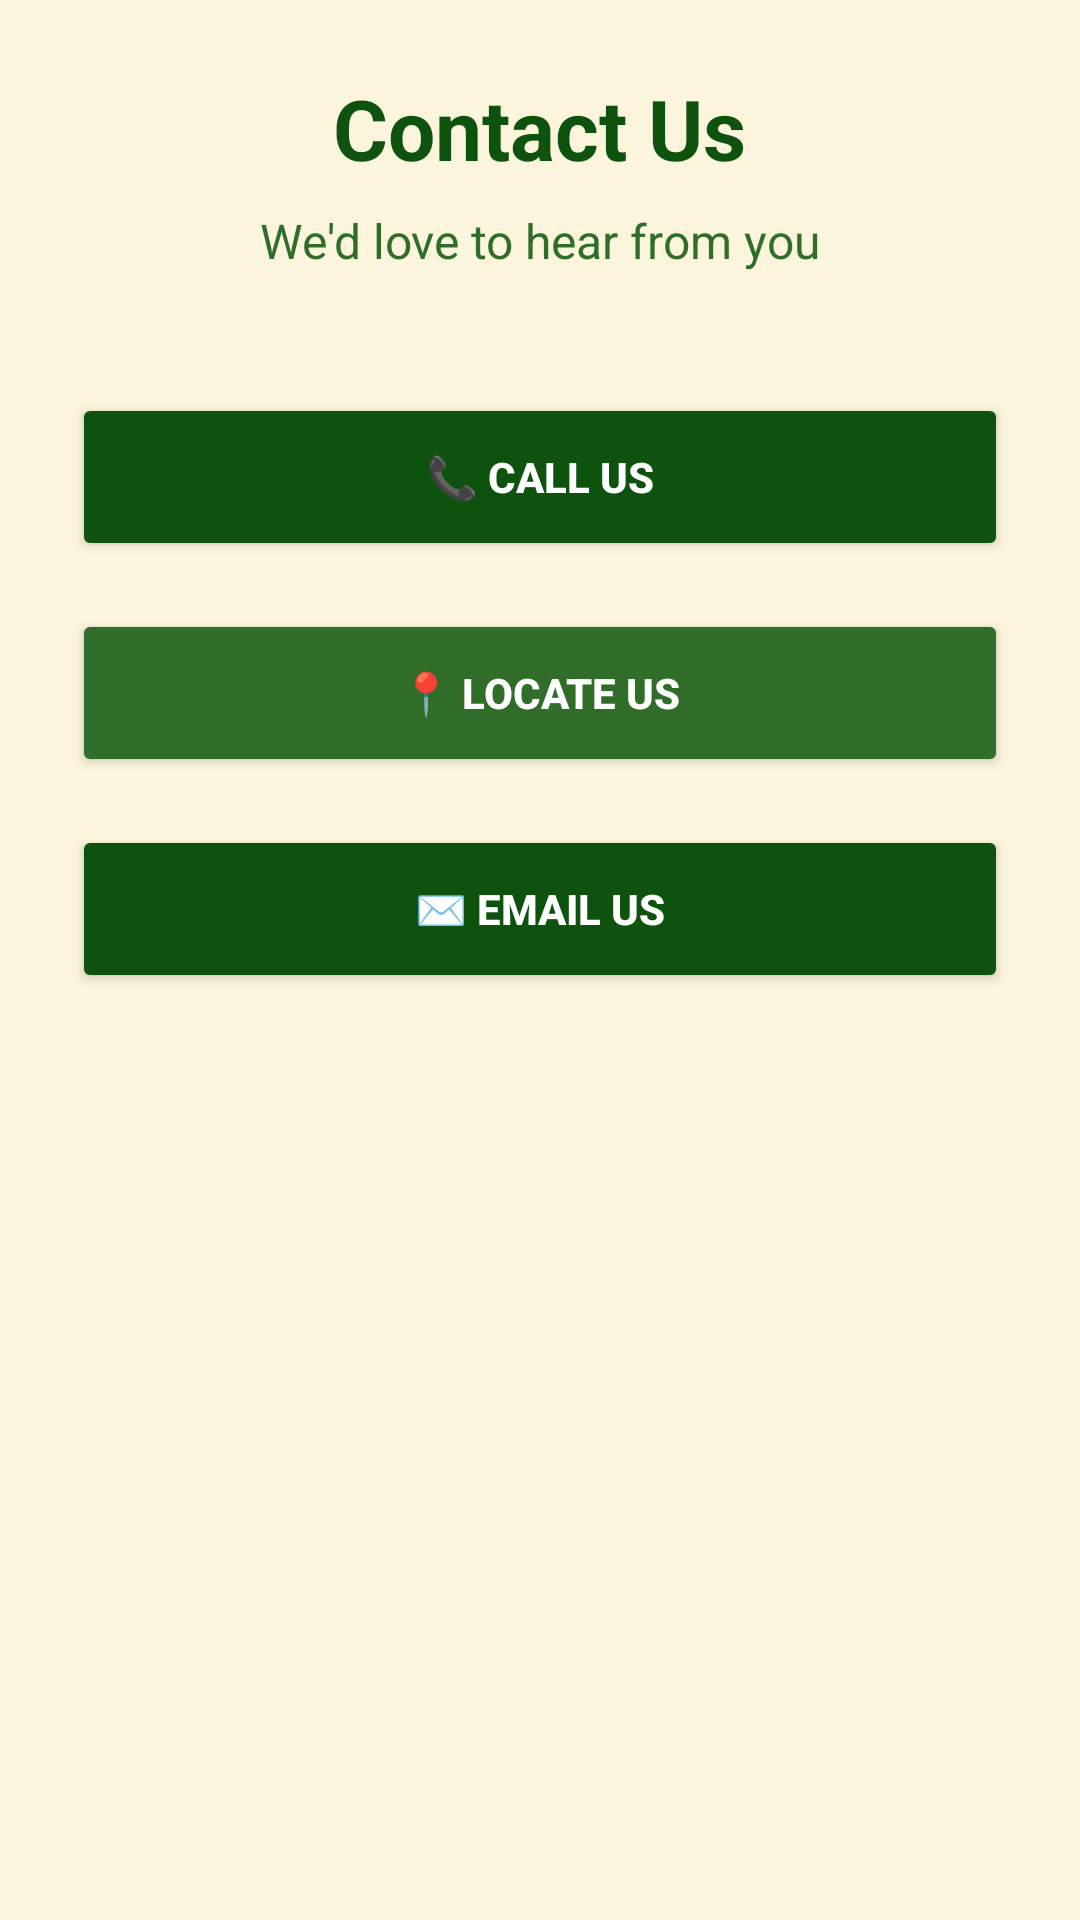

The Android layout XML behind this screen, and the referenced resources:
<!-- AndroidManifest.xml: application theme Theme.TravelPlannerApp -->
<!-- res/layout/fragment_contact.xml -->
<?xml version="1.0" encoding="utf-8"?>
<ScrollView xmlns:android="http://schemas.android.com/apk/res/android"
    android:layout_width="match_parent"
    android:layout_height="match_parent"
    android:background="@color/colorBackground">

    <LinearLayout
        android:layout_width="match_parent"
        android:layout_height="wrap_content"
        android:orientation="vertical"
        android:padding="24dp">

        <TextView
            android:layout_width="wrap_content"
            android:layout_height="wrap_content"
            android:text="Contact Us"
            android:textColor="@color/theme_color_4"
            android:textStyle="bold"
            android:textSize="28sp"
            android:layout_gravity="center"/>

        <TextView
            android:layout_width="wrap_content"
            android:layout_height="wrap_content"
            android:text="We'd love to hear from you"
            android:textColor="@color/theme_color_3"
            android:textSize="16sp"
            android:layout_marginTop="8dp"
            android:layout_gravity="center"/>

        <Button
            android:id="@+id/btnCall"
            android:layout_width="match_parent"
            android:layout_height="56dp"
            android:layout_marginTop="40dp"
            android:text="📞 Call Us"
            android:textStyle="bold"
            android:textColor="@color/white"
            android:backgroundTint="@color/theme_color_4"/>

        <Button
            android:id="@+id/btnLocation"
            android:layout_width="match_parent"
            android:layout_height="56dp"
            android:layout_marginTop="16dp"
            android:text="📍 Locate Us"
            android:textStyle="bold"
            android:textColor="@color/white"
            android:backgroundTint="@color/theme_color_3"/>

        <Button
            android:id="@+id/btnEmail"
            android:layout_width="match_parent"
            android:layout_height="56dp"
            android:layout_marginTop="16dp"
            android:text="✉️ Email Us"
            android:textStyle="bold"
            android:textColor="@color/white"
            android:backgroundTint="@color/theme_color_4"/>

    </LinearLayout>

</ScrollView>
<!-- resources referenced by this layout -->
<resources>
  <color name="colorBackground">@color/theme_color_1</color>
  <color name="theme_color_3">#306D29</color>
  <color name="theme_color_4">#0D530E</color>
  <color name="white">#FFFFFFFF</color>
  <style name="Theme.TravelPlannerApp" parent="Base.Theme.TravelPlannerApp" />
  <color name="theme_color_1">#FBF5DD</color>
  <style name="Base.Theme.TravelPlannerApp" parent="Theme.Material3.DayNight.NoActionBar">
          
          
      </style>
</resources>
